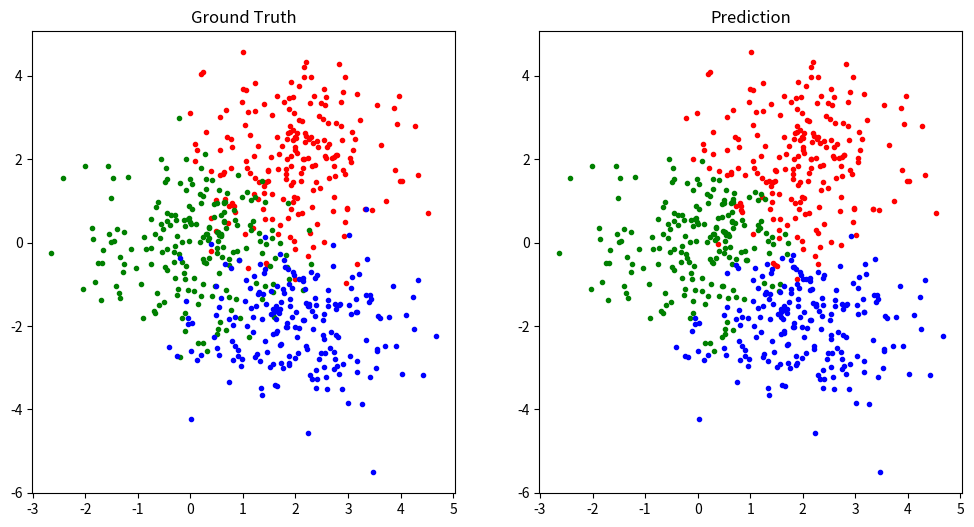

Write Python code to recreate this figure.
# -*- coding: utf-8 -*-
# @Date  : 2020/5/20
# @Author: Luokun
# @Email : olooook@outlook.com

import numpy as np
from matplotlib import pyplot as plt
from numpy import linalg as LA


class KNN:
    """
    K nearest neighbor classifier(K近邻分类器)
    """

    def __init__(self, k: int):
        """
        Args:
            k (int): 分类近邻数
        """
        self.k, self.X, self.Y = k, None, None

    def fit(self, X: np.ndarray, Y: np.ndarray):
        self.X, self.Y = X, Y  # 训练集X与Y，类别已知

    def __call__(self, X: np.ndarray):
        Y = np.zeros([len(X)], dtype=int)  # X对应的类别
        for i, x in enumerate(X):
            dist = LA.norm(self.X - x, axis=1)  # 计算x与所有已知类别点的距离
            topk = np.argsort(dist)[: self.k]  # 取距离最小的k个点对应的索引
            Y[i] = np.bincount(self.Y[topk]).argmax()  # 取近邻点最多的类别作为x的类别
        return Y


def load_data():
    x = np.stack(
        [
            np.random.randn(200, 2) + np.array([2, 2]),
            np.random.randn(200, 2),
            np.random.randn(200, 2) + np.array([2, -2]),
        ]
    )
    y = np.stack([np.full([200], 0), np.full([200], 1), np.full([200], 2)])
    return x, y


if __name__ == "__main__":
    x, y = load_data()

    plt.figure(figsize=[12, 6])
    plt.subplot(1, 2, 1)
    plt.title("Ground Truth")
    plt.scatter(x[0, :, 0], x[0, :, 1], color="r", marker=".")
    plt.scatter(x[1, :, 0], x[1, :, 1], color="g", marker=".")
    plt.scatter(x[2, :, 0], x[2, :, 1], color="b", marker=".")

    x, y = x.reshape(-1, 2), y.flatten()
    knn = KNN(3)
    knn.fit(x, y)
    pred = knn(x)
    acc = np.sum(pred == y) / len(pred)
    print(f"Accuracy = {100 * acc:.2f}%")

    x0, x1, x2 = x[pred == 0], x[pred == 1], x[pred == 2]
    plt.subplot(1, 2, 2)
    plt.title("Prediction")
    plt.scatter(x0[:, 0], x0[:, 1], color="r", marker=".")
    plt.scatter(x1[:, 0], x1[:, 1], color="g", marker=".")
    plt.scatter(x2[:, 0], x2[:, 1], color="b", marker=".")
    plt.show()
